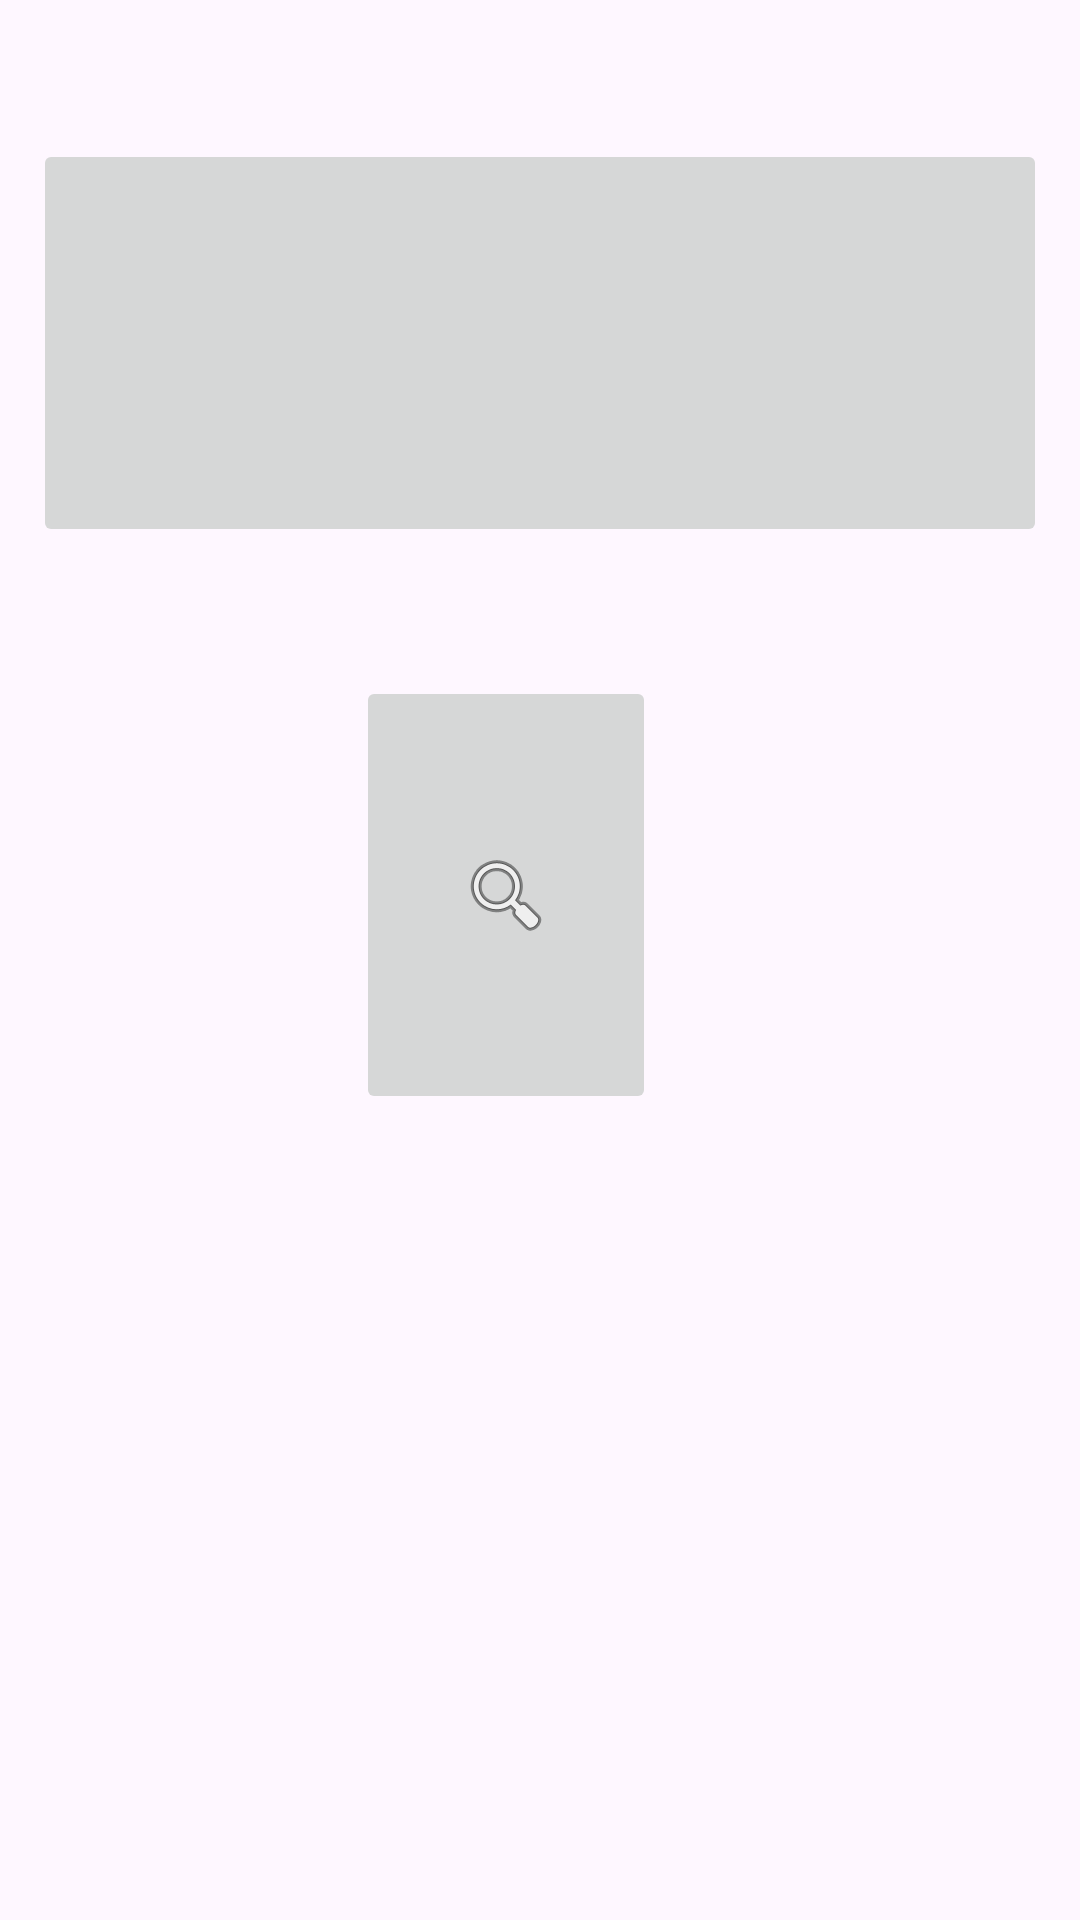

Produce the Android XML layout that renders to this screen, including the resource entries it uses.
<!-- AndroidManifest.xml: application theme Base.Theme.RestAppTosti -->
<!-- res/layout/activity_menu.xml -->
<?xml version="1.0" encoding="utf-8"?>
<androidx.constraintlayout.widget.ConstraintLayout xmlns:android="http://schemas.android.com/apk/res/android"
    xmlns:app="http://schemas.android.com/apk/res-auto"
    xmlns:tools="http://schemas.android.com/tools"
    android:layout_width="match_parent"
    android:layout_height="match_parent">

    <ImageButton
        android:id="@+id/btnNetflix"
        android:layout_width="338dp"
        android:layout_height="136dp"
        app:layout_constraintBottom_toBottomOf="parent"
        app:layout_constraintEnd_toEndOf="parent"
        app:layout_constraintHorizontal_bias="0.493"
        app:layout_constraintStart_toStartOf="parent"
        app:layout_constraintTop_toTopOf="parent"
        app:layout_constraintVertical_bias="0.092"
        app:srcCompat="@drawable/netflix" />

    <ImageButton
        android:id="@+id/imgBtnSearch"
        android:layout_width="100dp"
        android:layout_height="146dp"
        app:layout_constraintBottom_toBottomOf="parent"
        app:layout_constraintEnd_toEndOf="parent"
        app:layout_constraintHorizontal_bias="0.432"
        app:layout_constraintStart_toStartOf="@+id/btnNetflix"
        app:layout_constraintTop_toTopOf="parent"
        app:layout_constraintVertical_bias="0.456"
        app:srcCompat="@android:drawable/ic_menu_search" />
</androidx.constraintlayout.widget.ConstraintLayout>
<!-- resources referenced by this layout -->
<resources>
  <style name="Base.Theme.RestAppTosti" parent="Theme.Material3.DayNight.NoActionBar">
          
          
      </style>
</resources>
